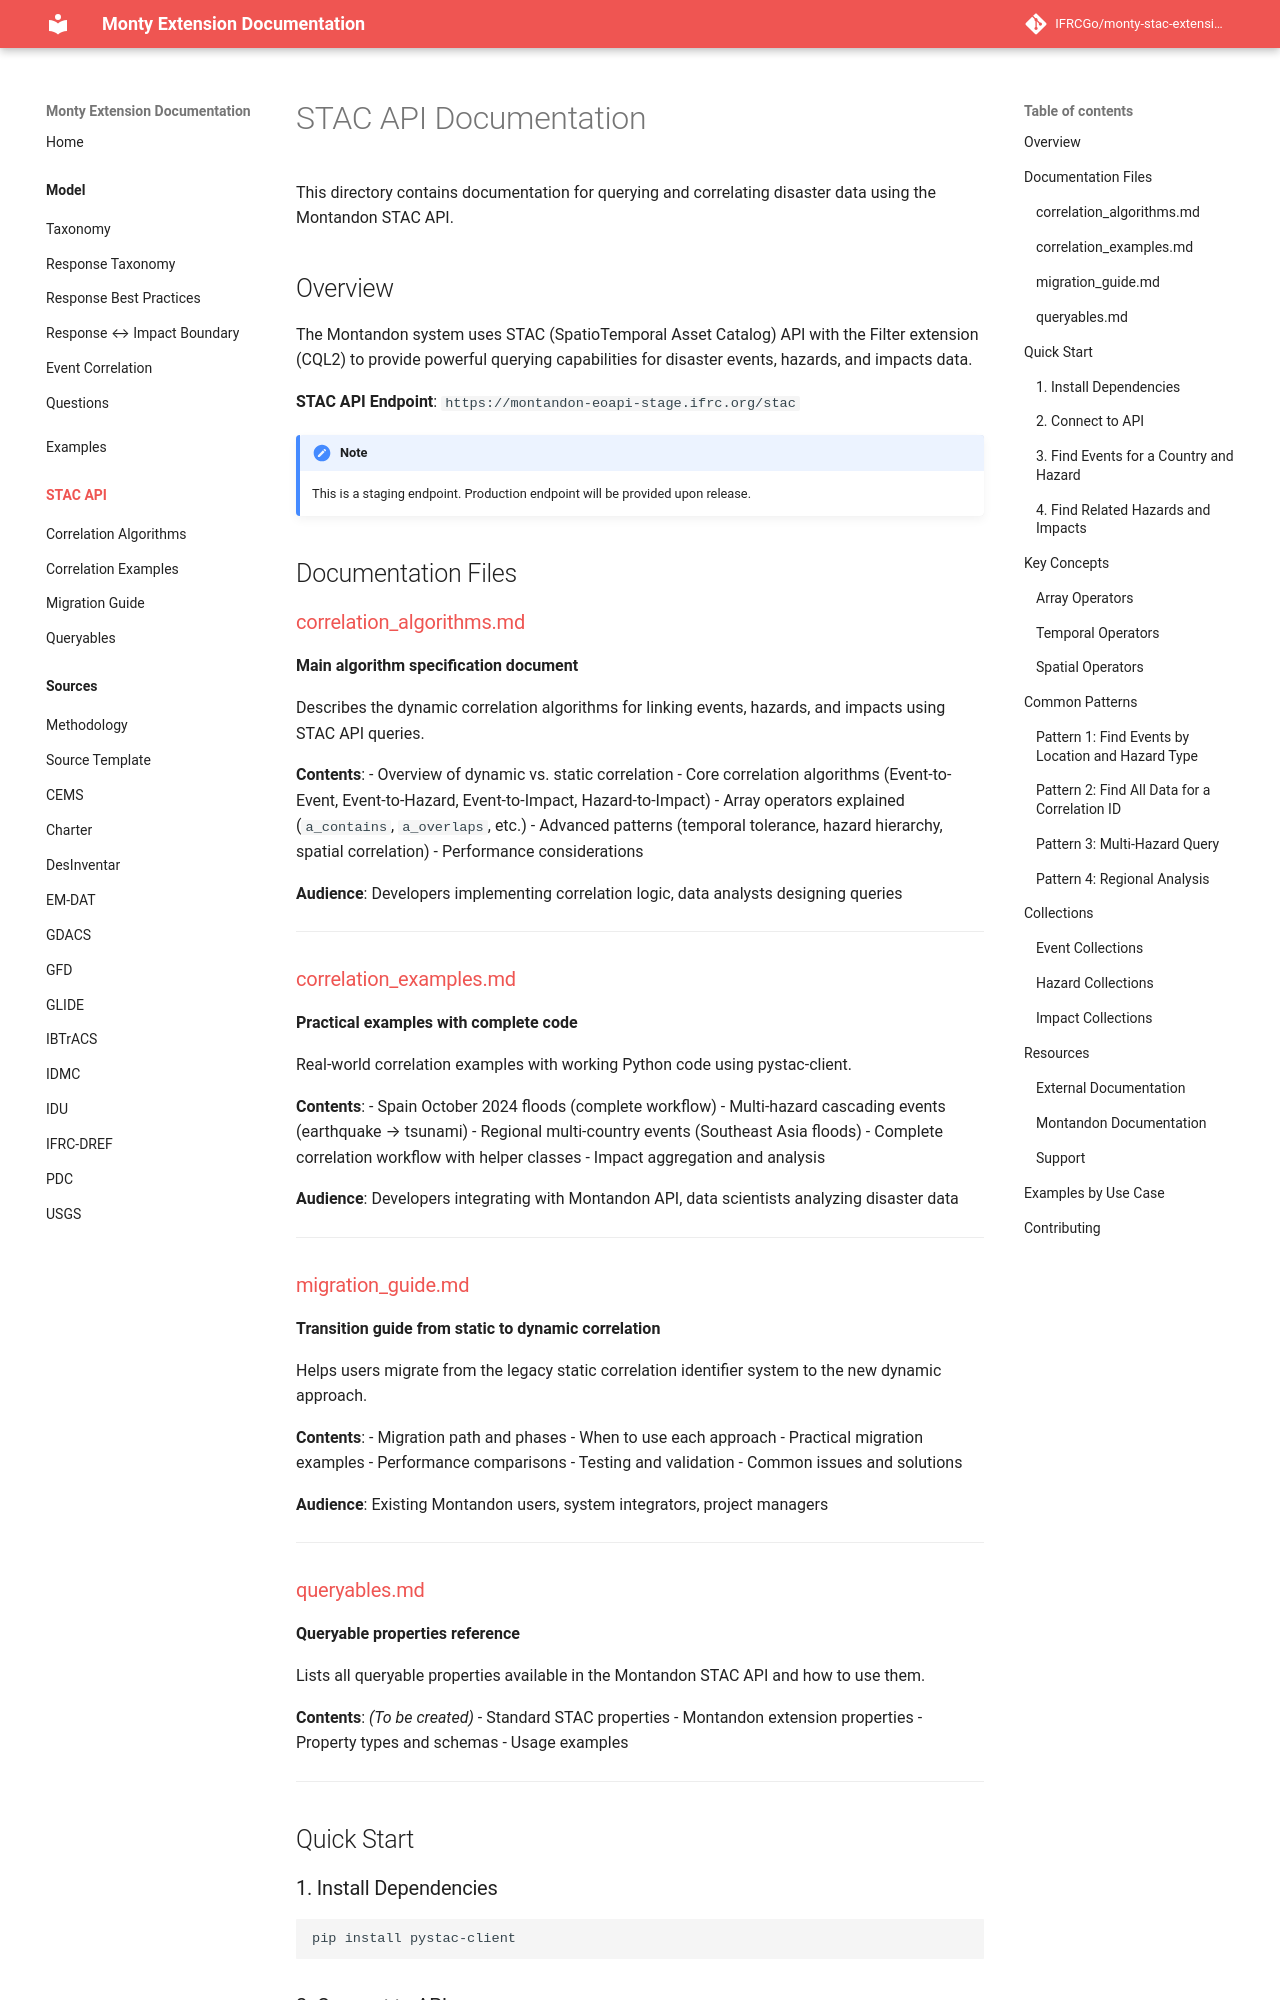

repository: IFRCGo/monty-stac-extension · page: model/stac-api/index.html · generator: mkdocs

# STAC API Documentation

This directory contains documentation for querying and correlating disaster data using the Montandon STAC API.

## Overview

The Montandon system uses STAC (SpatioTemporal Asset Catalog) API with the Filter extension (CQL2) to provide powerful querying capabilities for disaster events, hazards, and impacts data.

**STAC API Endpoint**: `https://montandon-eoapi-stage.ifrc.org/stac`

> [!Note]
> This is a staging endpoint. Production endpoint will be provided upon release.

## Documentation Files

### [correlation_algorithms.md](./correlation_algorithms.md)
**Main algorithm specification document**

Describes the dynamic correlation algorithms for linking events, hazards, and impacts using STAC API queries.

**Contents**:
- Overview of dynamic vs. static correlation
- Core correlation algorithms (Event-to-Event, Event-to-Hazard, Event-to-Impact, Hazard-to-Impact)
- Array operators explained (`a_contains`, `a_overlaps`, etc.)
- Advanced patterns (temporal tolerance, hazard hierarchy, spatial correlation)
- Performance considerations

**Audience**: Developers implementing correlation logic, data analysts designing queries

---

### [correlation_examples.md](./correlation_examples.md)
**Practical examples with complete code**

Real-world correlation examples with working Python code using pystac-client.

**Contents**:
- Spain October 2024 floods (complete workflow)
- Multi-hazard cascading events (earthquake → tsunami)
- Regional multi-country events (Southeast Asia floods)
- Complete correlation workflow with helper classes
- Impact aggregation and analysis

**Audience**: Developers integrating with Montandon API, data scientists analyzing disaster data

---

### [migration_guide.md](./migration_guide.md)
**Transition guide from static to dynamic correlation**

Helps users migrate from the legacy static correlation identifier system to the new dynamic approach.

**Contents**:
- Migration path and phases
- When to use each approach
- Practical migration examples
- Performance comparisons
- Testing and validation
- Common issues and solutions

**Audience**: Existing Montandon users, system integrators, project managers

---
